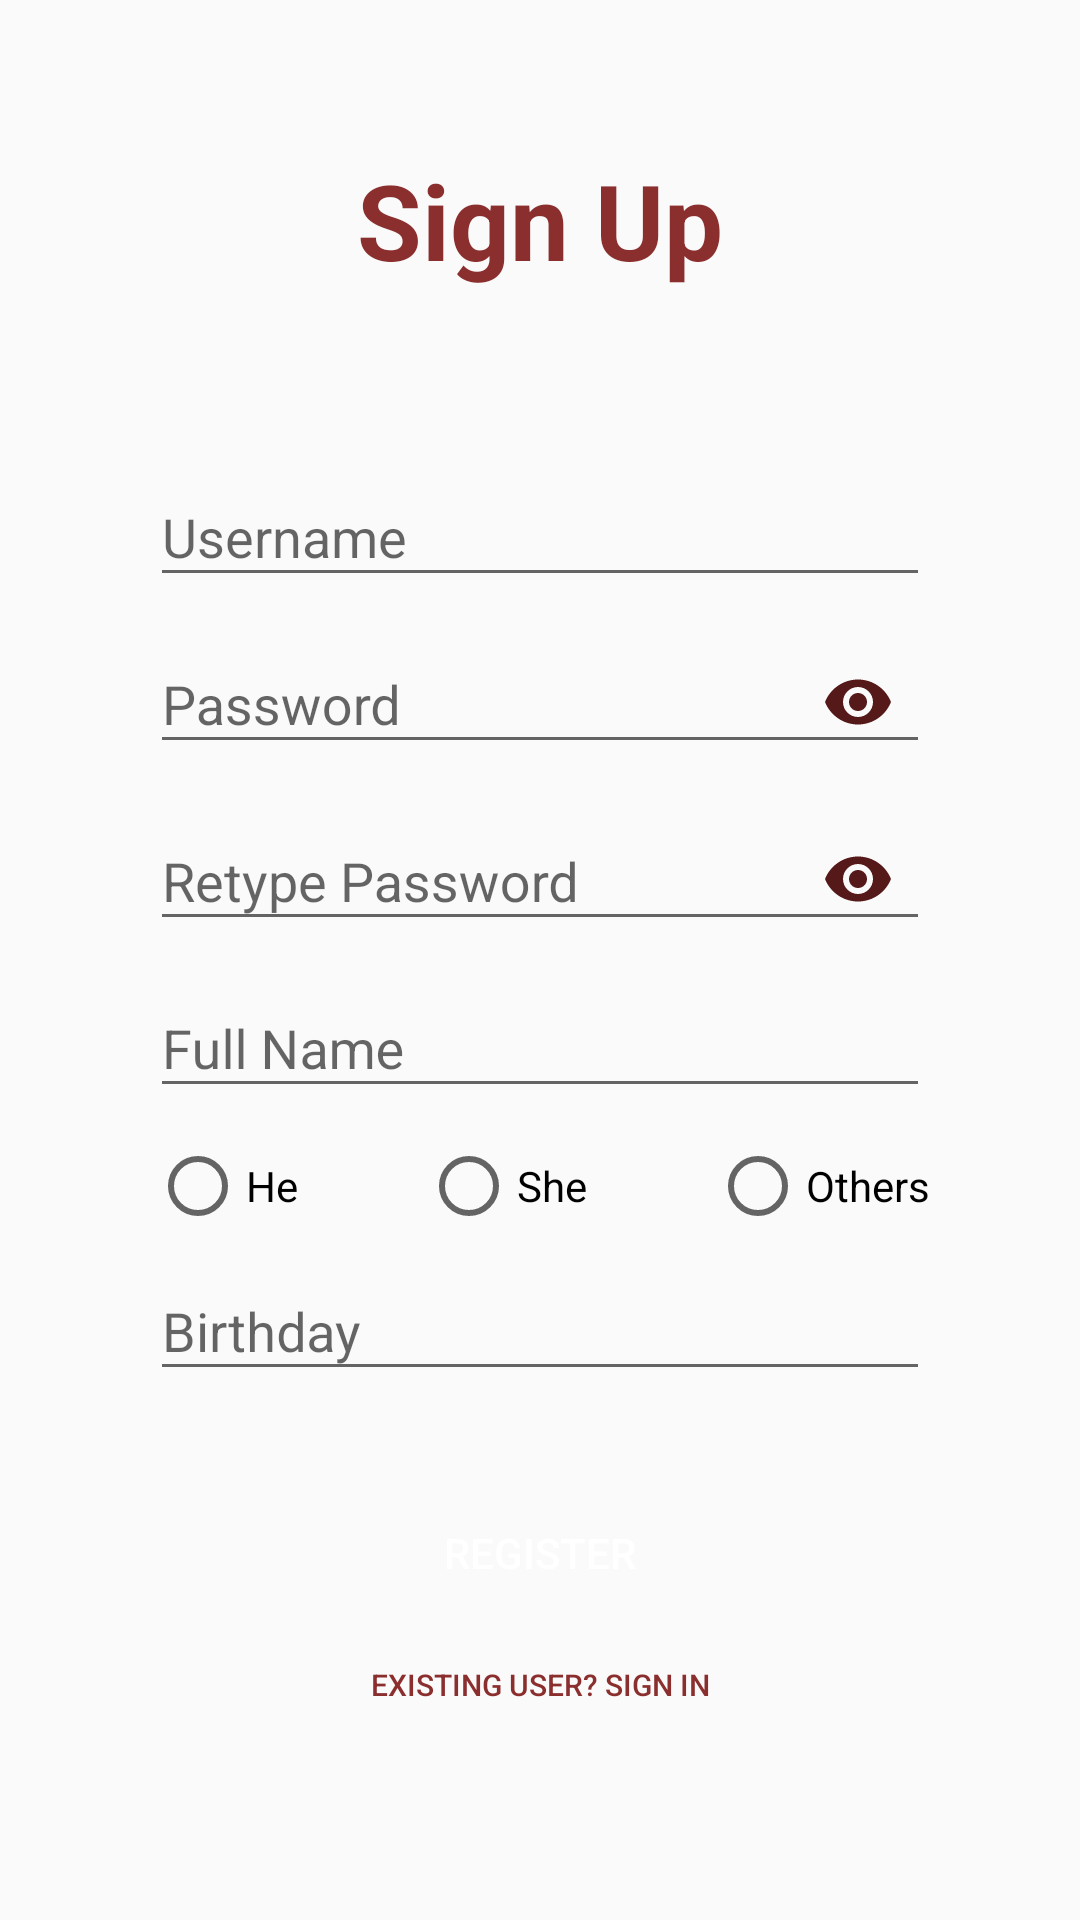

Produce the Android XML layout that renders to this screen, including the resource entries it uses.
<!-- AndroidManifest.xml: application theme AppTheme -->
<!-- res/layout/activity_register.xml -->
<?xml version="1.0" encoding="utf-8"?>
<androidx.constraintlayout.widget.ConstraintLayout xmlns:android="http://schemas.android.com/apk/res/android"
    xmlns:app="http://schemas.android.com/apk/res-auto"
    xmlns:tools="http://schemas.android.com/tools"
    android:layout_width="match_parent"
    android:layout_height="match_parent"
    tools:context=".RegisterActivity">

    <TextView
        android:layout_width="wrap_content"
        android:layout_height="wrap_content"
        android:id="@+id/register"
        android:text="Sign Up"
        android:textColor="@color/colorPrimary"
        android:textSize="35dp"
        android:textStyle="bold"
        android:layout_margin="50dp"
        app:layout_constraintLeft_toLeftOf="parent"
        app:layout_constraintRight_toRightOf="parent"
        app:layout_constraintTop_toTopOf="parent" />

    <com.google.android.material.textfield.TextInputLayout
        android:id="@+id/usernameRLayout"
        android:layout_width="match_parent"
        android:layout_height="wrap_content"

        android:layout_marginHorizontal="50dp"
        android:layout_marginTop="50dp"
        app:layout_constraintLeft_toLeftOf="parent"
        app:layout_constraintRight_toRightOf="parent"
        app:layout_constraintTop_toBottomOf="@+id/register">

        <com.google.android.material.textfield.TextInputEditText
            android:id="@+id/usernameR"
            android:layout_width="match_parent"
            android:layout_height="wrap_content"
            android:hint="Username"/>
    </com.google.android.material.textfield.TextInputLayout>

    <com.google.android.material.textfield.TextInputLayout
        android:id="@+id/passwordRLayout"
        android:layout_width="match_parent"
        android:layout_height="wrap_content"
        android:layout_marginHorizontal="50dp"
        app:layout_constraintHorizontal_bias="0.505"
        app:layout_constraintLeft_toLeftOf="parent"
        app:layout_constraintRight_toRightOf="parent"
        app:layout_constraintTop_toBottomOf="@+id/usernameRLayout"

        app:endIconMode="password_toggle"
        app:endIconTint="@color/colorPrimaryDark">

        <com.google.android.material.textfield.TextInputEditText
            android:id="@+id/passwordR"
            android:layout_width="match_parent"
            android:layout_height="wrap_content"
            android:hint="Password"
            android:inputType="textPassword"/>
    </com.google.android.material.textfield.TextInputLayout>

    <com.google.android.material.textfield.TextInputLayout
        android:id="@+id/retypePasswordRLayout"
        android:layout_width="match_parent"
        android:layout_height="wrap_content"
        android:layout_marginHorizontal="50dp"
        app:layout_constraintHorizontal_bias="0.505"
        app:layout_constraintLeft_toLeftOf="parent"
        app:layout_constraintRight_toRightOf="parent"
        app:layout_constraintTop_toBottomOf="@+id/passwordRLayout"

        app:endIconMode="password_toggle"
        app:endIconTint="@color/colorPrimaryDark">

        <com.google.android.material.textfield.TextInputEditText
            android:id="@+id/retypePasswordR"
            android:layout_width="match_parent"
            android:layout_height="wrap_content"
            android:hint="Retype Password"
            android:inputType="textPassword"/>
    </com.google.android.material.textfield.TextInputLayout>

    <com.google.android.material.textfield.TextInputLayout
        android:id="@+id/fullnameRLayout"
        android:layout_width="match_parent"
        android:layout_height="wrap_content"

        android:layout_marginHorizontal="50dp"
        app:layout_constraintLeft_toLeftOf="parent"
        app:layout_constraintRight_toRightOf="parent"
        app:layout_constraintTop_toBottomOf="@+id/retypePasswordRLayout">

        <com.google.android.material.textfield.TextInputEditText
            android:id="@+id/fullnameR"
            android:layout_width="match_parent"
            android:layout_height="wrap_content"
            android:hint="Full Name"/>
    </com.google.android.material.textfield.TextInputLayout>

    <RadioGroup
        android:id="@+id/pronounRGroup"
        android:layout_width="match_parent"
        android:layout_height="wrap_content"
        android:orientation="horizontal"
        android:layout_marginTop="10dp"
        android:layout_marginHorizontal="50dp"
        app:layout_constraintLeft_toLeftOf="parent"
        app:layout_constraintRight_toRightOf="parent"
        app:layout_constraintTop_toBottomOf="@+id/fullnameRLayout">
        <RadioButton
            android:id="@+id/maleRadioR"
            android:layout_width="wrap_content"
            android:layout_height="wrap_content"
            android:layout_gravity="center"
            android:layout_weight="1"
            android:text="He"
            android:onClick="onPronounClicked"/>
        <RadioButton
            android:id="@+id/femaleRadioR"
            android:layout_width="wrap_content"
            android:layout_height="wrap_content"
            android:layout_gravity="center"
            android:layout_weight="1"
            android:text="She"
            android:onClick="onPronounClicked"/>
        <RadioButton
            android:id="@+id/othersRadioR"
            android:layout_width="wrap_content"
            android:layout_height="wrap_content"
            android:layout_gravity="center"
            android:layout_weight="0"
            android:text="Others"
            android:onClick="onPronounClicked"/>
    </RadioGroup>

    <com.google.android.material.textfield.TextInputLayout
        android:id="@+id/birthdayRLayout"
        android:layout_width="match_parent"
        android:layout_height="wrap_content"

        android:layout_marginHorizontal="50dp"
        app:layout_constraintLeft_toLeftOf="parent"
        app:layout_constraintRight_toRightOf="parent"
        app:layout_constraintTop_toBottomOf="@+id/pronounRGroup">

        <com.google.android.material.textfield.TextInputEditText
            android:id="@+id/birthdayR"
            android:layout_width="match_parent"
            android:layout_height="wrap_content"
            android:inputType="date"
            android:hint="Birthday"/>
    </com.google.android.material.textfield.TextInputLayout>


    <Button
        android:id="@+id/registerButton"
        android:layout_width="wrap_content"
        android:layout_height="wrap_content"
        android:layout_marginTop="30dp"
        android:background="@drawable/roundcornerbuttons"
        android:text="Register"
        android:textColor="@android:color/white"
        app:layout_constraintEnd_toEndOf="parent"
        app:layout_constraintStart_toStartOf="parent"
        app:layout_constraintTop_toBottomOf="@+id/birthdayRLayout" />

    <Button
        android:id="@+id/existingUserButton"
        android:layout_width="wrap_content"
        android:layout_height="20sp"
        android:layout_marginTop="10dp"
        android:background="@android:color/transparent"
        android:text="Existing User? Sign in"
        android:textSize="10sp"
        android:textColor="@color/colorPrimary"
        app:layout_constraintEnd_toEndOf="parent"
        app:layout_constraintStart_toStartOf="parent"
        app:layout_constraintTop_toBottomOf="@+id/registerButton" />
</androidx.constraintlayout.widget.ConstraintLayout>
<!-- resources referenced by this layout -->
<resources>
  <color name="colorPrimary">#8A2E2E</color>
  <color name="colorPrimaryDark">#551919</color>
  <style name="AppTheme" parent="Theme.AppCompat.Light.DarkActionBar">
          
          <item name="colorPrimary">@color/colorPrimary</item>
          <item name="colorPrimaryDark">@color/colorPrimaryDark</item>
          <item name="colorAccent">@color/colorAccent</item>
  
          <item name="android:windowContentTransitions">true</item>
      </style>
  <color name="colorAccent">#D81B1B</color>
</resources>
